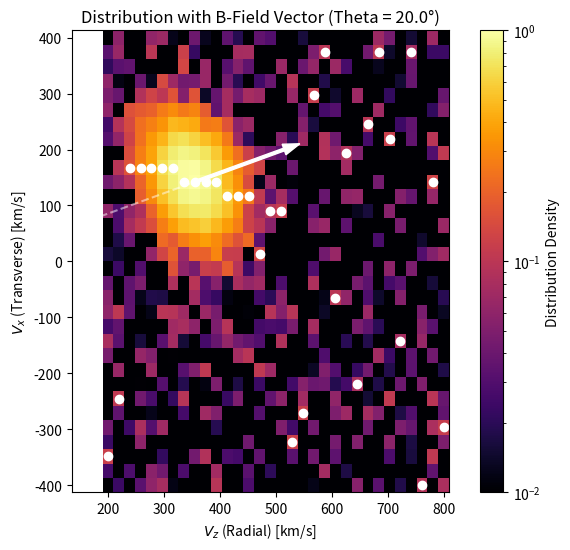

The matplotlib source for this figure:
import numpy as np
import matplotlib.pyplot as plt
import matplotlib.gridspec as gridspec

from scipy.optimize import curve_fit

from matplotlib.colors import LogNorm

plt.ion()

def generate_numerical_event(alpha, theta_deg, n_steps=25, noise_amp=0.03):
    """
    Simulates the instrument response by numerically integrating the 2D VDF.
    """
    # A. Geometry
    theta = np.radians(theta_deg)
    Nz = np.cos(theta)
    Nx = np.sin(theta)
    
    # B. Define Thermal Widths (Arbitrary units, T_par=100)
    v_th_par = 100.0 
    v_th_perp = np.sqrt(alpha) * v_th_par
    
    # C. Determine Sweep Range (3-sigma of the effective width along Vz)
    T_eff_z = (v_th_par**2 * Nz**2) + (v_th_perp**2 * Nx**2)
    sweep_range = 3.0 * np.sqrt(T_eff_z) 
    
    # D. Define Grids
    # vz_array = np.linspace(-sweep_range, sweep_range, n_steps)
    # vx_grid = np.linspace(-sweep_range*1.5, sweep_range*1.5, 100)

    vz_array = np.linspace(200, 900, n_steps)
    vx_grid  = np.linspace(-500, 500, n_steps)

    VZ, VX = np.meshgrid(vz_array, vx_grid, indexing='ij') 

    UZ = 450
    UX =  50
    
    # E. Calculate Ideal 2D VDF (Bi-Maxwellian)
    v_par = (VZ - UZ) * Nz + (VX - UX) * Nx
    v_perp = -(VZ - UZ) * Nx + (VX - UX) * Nz
    exponent = -((v_par)**2 / v_th_par**2) - (v_perp**2 / v_th_perp**2)
    pdf_ideal = np.exp(exponent)
    pdf_ideal /= np.max(pdf_ideal)
    
    # F. Add Noise (Simulating Electronics/fitting noise)
    noise = np.random.normal(0, noise_amp, pdf_ideal.shape)
    pdf_noisy = np.maximum(pdf_ideal + noise, 0)
    
    # G. Integrate Moments (The "Ridge")
    flux_profile = np.trapz(pdf_noisy, vx_grid, axis=1)
    
    if np.max(flux_profile) > 0:
        flux_norm = flux_profile / np.max(flux_profile)
    else:
        flux_norm = flux_profile * 0

    numerator = np.trapz(VX * pdf_noisy, vx_grid, axis=1)
    
    with np.errstate(divide='ignore', invalid='ignore'):
        vx_measured = numerator / flux_profile
        
    # H. Prepare Fit Data (Normalized Slope Method)
    X_data = vz_array * Nx  # Vz * sin(theta)
    Y_data = vx_measured    # Vx
    
    return X_data, Y_data, flux_norm, theta, VX, VZ, pdf_noisy

def linear_model(x, a, b):
    return a * x + b

def calc_anisotropy_from_slope_normalized(m, theta_rad):
    """
    Inverts the slope 'm' to find Anisotropy alpha.
    """
    s = np.sin(theta_rad)
    c = np.cos(theta_rad)
    
    # Formula: A = (cos - m*cos^2) / (cos + m*sin^2)
    numerator = c - (m * c**2)
    denominator = c + (m * s**2)
    
    if abs(denominator) < 1e-6: return np.nan
    return numerator / denominator

def find_slopes_sim(xdata, ydata, weights):
    """
    Fits the linear trend.
    CRITICAL: We must center the X-data (Vz) around the peak before fitting,
    because the slope relationship holds for deviations (delta_Vz).
    """
    # Filter valid data
    mask = (weights > 1e-4) & np.isfinite(ydata) & np.isfinite(xdata)
    
    if np.sum(mask) < 4: 
        return [np.nan, np.nan], None
    
    # Center the Vz data (Shift so the weighted mean is 0)
    # This simulates analyzing fluctuations relative to the bulk speed
    x_valid = xdata[mask]
    w_valid = weights[mask]
    x_center = np.average(x_valid, weights=w_valid)
    x_centered = x_valid - x_center
    
    try:
        popt, pcov = curve_fit(linear_model, x_centered, ydata[mask], 
                               sigma=1.0/w_valid, absolute_sigma=False)
        return popt, pcov
    except:
        return [np.nan, np.nan], None

def generate_numerical_event_realistic(alpha, theta_deg, n_steps = 32,
                                       noise_amp=0.03, 
                                       uz=450.0, ux=0): # <-- New Parameter
    """
    Simulates the instrument with FIXED Velocity limits.
    """
    # A. Geometry
    theta = np.radians(theta_deg)
    Nz = np.cos(theta)
    Nx = np.sin(theta)
    
    # B. Physics: Thermal Widths
    v_th_par = 75.0 
    v_th_perp = np.sqrt(alpha) * v_th_par
    
    # C. HARD LIMITS (Instrument Constraints)
    # Vz measures 200 to 800 km/s
    vz_min, vz_max = 200.0, 800.0
    # Vx measures -400 to 400 km/s
    vx_lim = 400.0
    
    # D. Define Fixed Grids
    # We use e.g., 64 steps for Vz (typical instrument resolution)
    vz_array = np.linspace(vz_min, vz_max, n_steps) 
    # Fine grid for integration within limits
    vx_grid = np.linspace(-vx_lim, vx_lim, n_steps)
    
    VZ, VX = np.meshgrid(vz_array, vx_grid, indexing='ij') 
    
    # E. 2D VDF (Shifted to V_bulk frame)
    # The plasma is moving at V_bulk along Z.
    # Parallel/Perp components relative to the B-field:
    # v_vec = (vx, vz - v_bulk)
    # v_par = (vz - v_bulk)*cos + vx*sin
    
    delta_vz = VZ - uz
    delta_vx = VX - ux
    
    v_par = delta_vz * Nz + delta_vx * Nx
    v_perp = -delta_vz * Nx + delta_vx * Nz
    
    exponent = -(v_par**2 / v_th_par**2) - (v_perp**2 / v_th_perp**2)
    
    # F. Clipping & Normalization
    pdf_ideal = np.exp(exponent)
    pdf_ideal /= np.max(pdf_ideal)
    
    # Check if peak is even in window (Flux check)
    if np.max(pdf_ideal) < 1e-4:
        return None, None, None, None
    
    # G. Add Noise
    # noise = np.random.normal(0, noise_amp, pdf_ideal.shape)
    # pdf_noisy = np.maximum(pdf_ideal + noise, 0)

    alpha = noise_amp
    sigma = alpha * (1.0 - pdf_ideal)
    noise = np.random.normal(0.0, sigma)

    pdf_noisy = np.maximum(pdf_ideal + noise, 1e-2)
    
    # H. Integrate Moments (The "Ridge")
    # Note: Because vx_grid is hard-limited to +/- 400, 
    # this AUTOMATICALLY simulates transverse clipping!
    flux_profile = np.trapz(pdf_noisy, vx_grid, axis=1)
    
    if np.max(flux_profile) > 0:
        flux_norm = flux_profile / np.max(flux_profile)
    else:
        flux_norm = flux_profile * 0

    numerator = np.trapz(VX * pdf_noisy, vx_grid, axis=1)
    
    with np.errstate(divide='ignore', invalid='ignore'):
        vx_measured = numerator / flux_profile
        
    # I. Prepare Fit Data (Normalized Slope Method)
    # X_data = Vz * sin(theta)
    # NOTE: We pass raw Vz here; the fitter handles the centering.
    X_data = vz_array * Nx
    Y_data = vx_measured    
    
    return X_data, Y_data, flux_norm, theta, VX, VZ, pdf_noisy


if __name__ == "__main__":
    # X, Y, flux, theta, VX, VZ, pdf = generate_numerical_event(2.3, 70, n_steps=100, noise_amp=0.05)
    X, Y, flux, theta, VX, VZ, pdf_noisy = generate_numerical_event_realistic(2.3, 20, n_steps=32, noise_amp=0.05, uz=350, ux=150)

    # VZ = VZ/np.sin(theta)

    # Assuming you have your data unpacked:
    # X_data, Y_data, flux_norm, theta, VX, VZ, pdf_noisy = generate_numerical_event_realistic(...)

    fig, ax = plt.subplots(figsize=(8, 6))

    # 1. Plot the Distribution
    # shading='auto' is usually safer. cmap='turbo' or 'plasma' helps see density.
    c = ax.pcolormesh(VZ, VX, pdf_noisy, cmap='inferno', shading='auto', norm=LogNorm(vmin=1e-2, vmax=1e0))
    plt.colorbar(c, ax=ax, label='Distribution Density')

    # 2. Find the Center of the Distribution (Peak Density)
    # This ensures the arrow starts exactly where the bulk plasma is.
    max_idx = np.unravel_index(np.argmax(pdf_noisy), pdf_noisy.shape)
    center_vz = VZ[max_idx]
    center_vx = VX[max_idx]

    # 3. Define Vector Geometry
    # theta is usually passed in degrees in your loop, convert to radians for math

    # Length of the arrow (in km/s). 200 is a good visual size for solar wind plots.
    arrow_length = 200 

    # Calculate vector components
    # B_z component = cos(theta)
    # B_x component = sin(theta)
    vec_vz = arrow_length * np.cos(theta)
    vec_vx = arrow_length * np.sin(theta)

    # 4. Draw the Vector
    # Using arrow allows for a nice head, but plot is fine too.
    ax.arrow(center_vz, center_vx,      # Start (x, y)
            vec_vz, vec_vx,            # Delta (dx, dy)
            color='white',             # White shows up well on dark colormaps
            width=5,                   # Thickness of the tail
            head_width=20,             # Size of the arrow head
            length_includes_head=True,
            label=r'$\mathbf{B}$ Field Direction')

    # 5. Add a dashed line extending backwards for visual alignment (Optional)
    ax.plot([center_vz - vec_vz, center_vz + vec_vz], 
            [center_vx - vec_vx, center_vx + vec_vx], 
            color='white', linestyle='--', alpha=0.5, zorder=10)

    vzs = VZ[:,0]
    
    sel_vals = np.argmax(pdf_noisy, axis=1)
    vxs = VX[0, sel_vals]

    ax.scatter(vzs, vxs, color='w', marker='o')

    # Labels and Formatting
    ax.set_xlabel(r'$V_z$ (Radial) [km/s]')
    ax.set_ylabel(r'$V_x$ (Transverse) [km/s]')
    ax.set_title(f'Distribution with B-Field Vector (Theta = {np.degrees(theta):.1f}°)')
    ax.set_aspect('equal') # Important! Keeps the angle visually correct
    plt.show()
